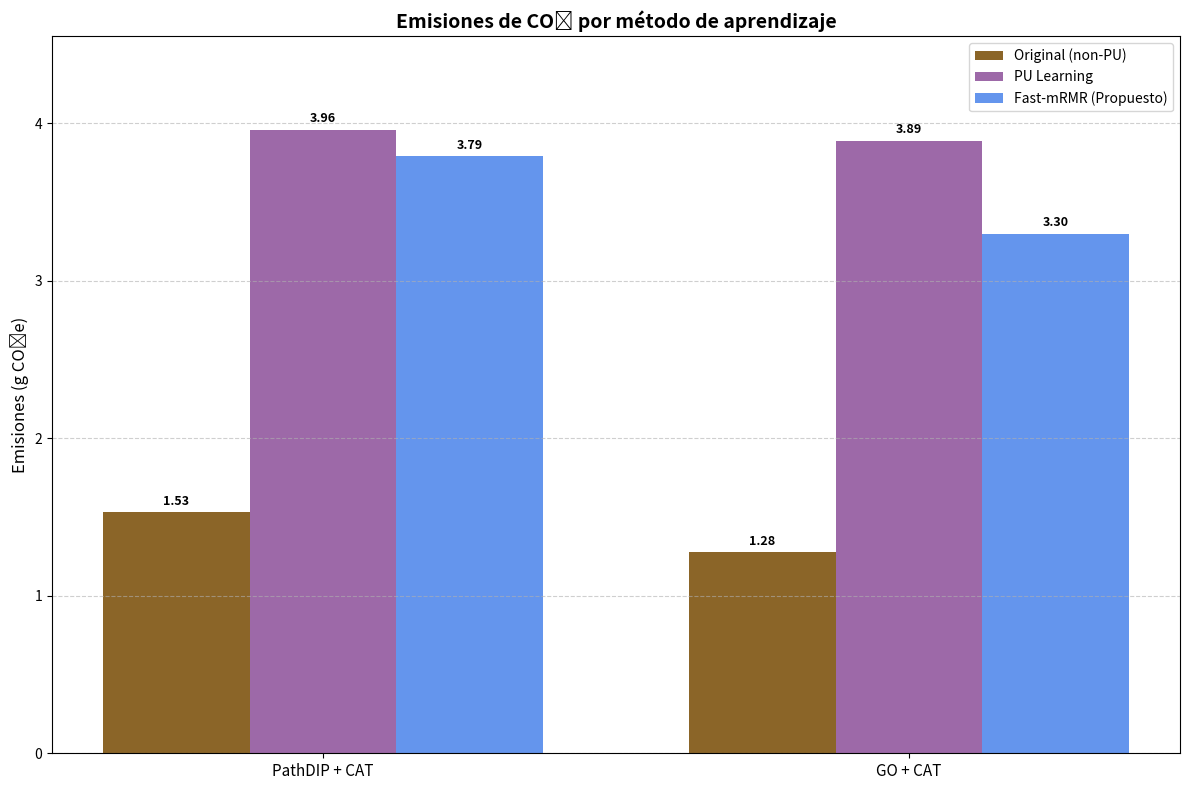

Source code (Python): (Note: this script raises an exception after producing the figure.)
import pandas as pd
import matplotlib.pyplot as plt
import numpy as np
import os

# Data for the three methods across two feature set combinations
# Convert kg to grams (multiply by 1000) for better visualization
data = {
    'Method': ['Original', 'PU Learning', 'Fast-mRMR'],
    'PathDIP + CAT': [0.00153 * 1000, 0.00396 * 1000, 0.00379 * 1000],  # Convert kg to g
    'GO + CAT': [0.00128 * 1000, 0.00389 * 1000, 0.00330 * 1000]        # Convert kg to g
}

# Create a DataFrame from the data
df = pd.DataFrame(data).set_index('Method')

# Set up the bar chart
labels = df.columns
x = np.arange(len(labels))  # The label locations
width = 0.25  # The width of the bars

fig, ax = plt.subplots(figsize=(12, 8))  # Increase figure size for better visibility

# Define colors for each method using hexadecimal codes
colors = {
    'Original': '#8b6528', # Brown
    'PU Learning': '#9d69a8', # Purple
    'Fast-mRMR': '#6495ed' # A not-too-flashy blue
}

# Create the bars for each method
rects1 = ax.bar(x - width, df.loc['Original'], width, label='Original (non-PU)', color=colors['Original'])
rects2 = ax.bar(x, df.loc['PU Learning'], width, label='PU Learning', color=colors['PU Learning'])
rects3 = ax.bar(x + width, df.loc['Fast-mRMR'], width, label='Fast-mRMR (Propuesto)', color=colors['Fast-mRMR'])

# Add labels, title, and other customizations
ax.set_ylabel('Emisiones (g CO₂e)', fontsize=12)
ax.set_title('Emisiones de CO₂ por método de aprendizaje', fontsize=14, fontweight='bold')
ax.set_xticks(x)
ax.set_xticklabels(labels, fontsize=11)
ax.legend(fontsize=10)
ax.grid(axis='y', linestyle='--', alpha=0.6) # Add a horizontal grid for better readability

# Set y-axis limits to better show the differences
ax.set_ylim(0, max(df.max()) * 1.15)

# Function to add value labels on top of the bars
def add_labels(bars):
    for bar in bars:
        height = bar.get_height()
        ax.annotate(f'{height:.2f}',
                    xy=(bar.get_x() + bar.get_width() / 2, height),
                    xytext=(0, 3), # 3 points vertical offset
                    textcoords="offset points",
                    ha='center', va='bottom',
                    fontsize=9, fontweight='bold')

# Add labels to all bars
add_labels(rects1)
add_labels(rects2)
add_labels(rects3)

fig.tight_layout()

# Create carbon_img directory if it doesn't exist
output_dir = os.path.join(os.path.dirname(__file__), '..', 'carbon_img')
os.makedirs(output_dir, exist_ok=True)

# Save the figure in multiple formats
output_path_png = os.path.join(output_dir, 'emisiones_co2_comparacion.png')
output_path_pdf = os.path.join(output_dir, 'emisiones_co2_comparacion.pdf')

plt.savefig(output_path_png, dpi=300, bbox_inches='tight')
plt.savefig(output_path_pdf, bbox_inches='tight')

print(f"📊 Gráfico guardado en:")
print(f"   PNG: {output_path_png}")
print(f"   PDF: {output_path_pdf}")
print(f"\n📈 Valores mostrados en gramos (g CO₂e) para mejor visualización")
print(f"   PathDIP + CAT - Original: {data['PathDIP + CAT'][0]:.2f} g")
print(f"   PathDIP + CAT - PU Learning: {data['PathDIP + CAT'][1]:.2f} g") 
print(f"   PathDIP + CAT - Fast-mRMR: {data['PathDIP + CAT'][2]:.2f} g")

plt.show()